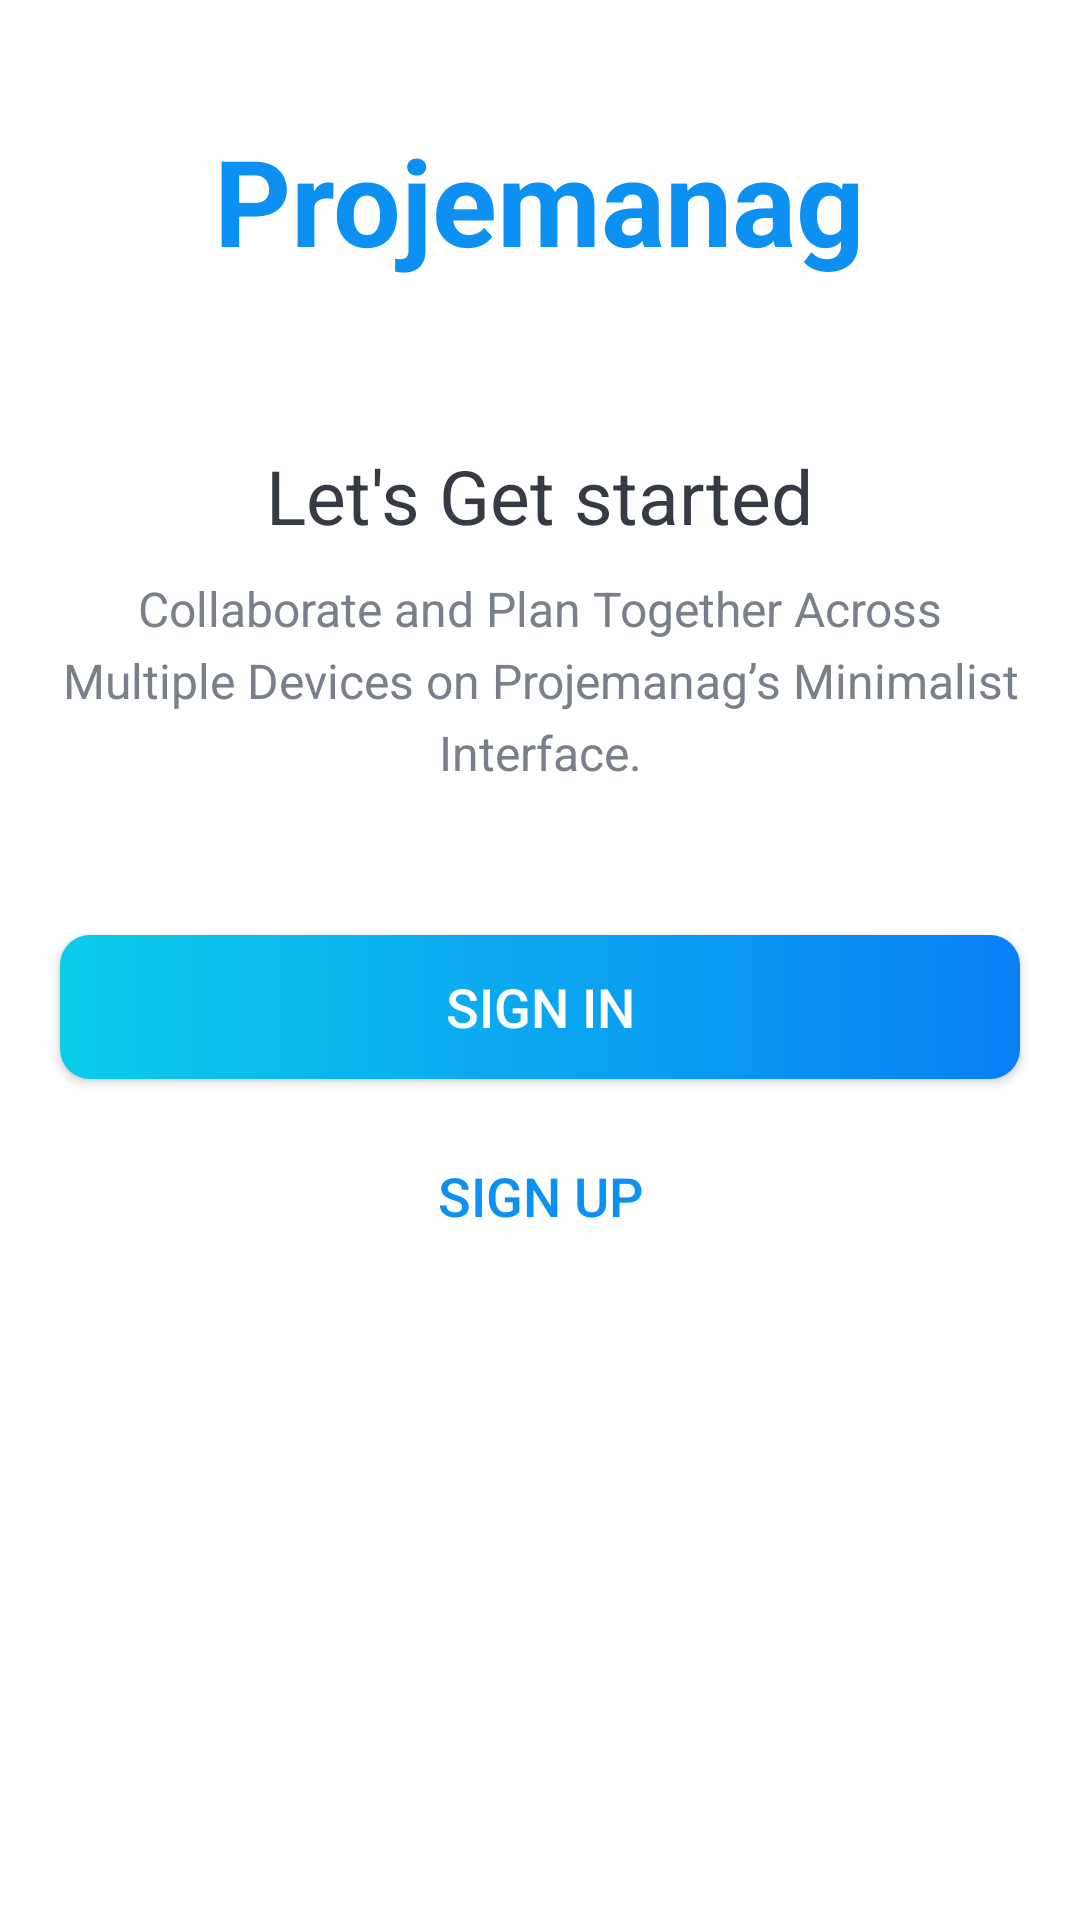

Here is an Android app screen rendered from its layout file. Give the layout XML and the strings, colors and styles it references.
<!-- AndroidManifest.xml: activity theme AppTheme.NoActionBar -->
<!-- res/layout/activity_intro.xml -->
<?xml version="1.0" encoding="utf-8"?>
<LinearLayout xmlns:android="http://schemas.android.com/apk/res/android"
    xmlns:app="http://schemas.android.com/apk/res-auto"
    xmlns:tools="http://schemas.android.com/tools"
    android:layout_width="match_parent"
    android:layout_height="match_parent"
    tools:context=".activities.IntroActivity"
    android:background="@drawable/intro_background"
    android:gravity="center_horizontal"
    android:orientation="vertical"
    >

    <TextView
        android:id="@+id/tv_app_title_name"
        android:layout_width="wrap_content"
        android:layout_height="wrap_content"
        android:text="@string/app_name"
        android:textSize="@dimen/intro_screen_title_text_size"
        android:textStyle="bold"
        android:layout_marginTop="@dimen/intro_screen_title_text_marginTop"
        android:textColor="@color/colorAccent"
        />

    <ImageView
        android:layout_width="wrap_content"
        android:layout_height="wrap_content"
        android:src="@drawable/ic_task_image"
        android:layout_marginTop="@dimen/intro_screen_image_marginTop"
        android:contentDescription="Image"
        />

    <TextView
        android:layout_width="wrap_content"
        android:layout_height="wrap_content"
        android:layout_marginTop="@dimen/lets_get_started_text_marginTop"
        android:text="@string/let_s_get_started_text"
        android:textSize="@dimen/lets_get_started_text_size"
        android:textColor="@color/primary_text_color"
        />

    <TextView
        android:layout_width="wrap_content"
        android:layout_height="wrap_content"
        android:layout_marginTop="@dimen/intro_text_marginTop"
        android:textSize="@dimen/intro_text_size"
        android:textColor="@color/secondary_text_color"
        android:text="@string/intro_text_description"
        android:layout_marginEnd="@dimen/intro_text_marginStartEnd"
        android:layout_marginStart="@dimen/intro_text_marginStartEnd"
        android:lineSpacingExtra="@dimen/intro_text_line_spacing_extra"
        android:gravity="center"
        />

    <androidx.appcompat.widget.AppCompatButton
        android:id="@+id/btn_sign_in_intro"
        android:layout_width="match_parent"
        android:layout_height="wrap_content"
        android:layout_gravity="center"
        android:layout_marginStart="@dimen/btn_marginStartEnd"
        android:layout_marginTop="@dimen/intro_screen_sign_in_btn_marginTop"
        android:layout_marginEnd="@dimen/btn_marginStartEnd"
        android:background="@drawable/shape_button_rounded"
        android:foreground="?attr/selectableItemBackground"
        android:gravity="center"
        android:paddingTop="@dimen/btn_paddingTopBottom"
        android:paddingBottom="@dimen/btn_paddingTopBottom"
        android:text="@string/sign_in"
        android:textColor="@color/white"
        android:textSize="@dimen/btn_text_size" />

    <androidx.appcompat.widget.AppCompatButton
        android:id="@+id/btn_sign_up_intro"
        android:layout_width="match_parent"
        android:layout_height="wrap_content"
        android:layout_gravity="center"
        android:layout_marginTop="@dimen/intro_screen_sign_up_btn_marginTop"
        android:layout_marginStart="@dimen/btn_marginStartEnd"
        android:layout_marginEnd="@dimen/btn_marginStartEnd"
        android:background="@drawable/white_border_shape_button_rounded"
        android:gravity="center"
        android:paddingTop="@dimen/btn_paddingTopBottom"
        android:paddingBottom="@dimen/btn_paddingTopBottom"
        android:foreground="?attr/selectableItemBackground"
        android:text="@string/sign_up"
        android:textColor="@color/colorAccent"
        android:textSize="@dimen/btn_text_size"/>

</LinearLayout>
<!-- resources referenced by this layout -->
<resources>
  <color name="colorAccent">#0C90F1</color>
  <color name="primary_text_color">#363A43</color>
  <color name="secondary_text_color">#7A8089</color>
  <color name="white">#FFFFFFFF</color>
  <dimen name="btn_marginStartEnd">20dp</dimen>
  <dimen name="btn_paddingTopBottom">8dp</dimen>
  <dimen name="btn_text_size">18sp</dimen>
  <dimen name="intro_screen_image_marginTop">30dp</dimen>
  <dimen name="intro_screen_sign_in_btn_marginTop">50dp</dimen>
  <dimen name="intro_screen_sign_up_btn_marginTop">15dp</dimen>
  <dimen name="intro_screen_title_text_marginTop">40dp</dimen>
  <dimen name="intro_screen_title_text_size">40sp</dimen>
  <dimen name="intro_text_line_spacing_extra">5dp</dimen>
  <dimen name="intro_text_marginStartEnd">20dp</dimen>
  <dimen name="intro_text_marginTop">10dp</dimen>
  <dimen name="intro_text_size">16sp</dimen>
  <dimen name="lets_get_started_text_marginTop">25dp</dimen>
  <dimen name="lets_get_started_text_size">25sp</dimen>
  <!-- drawable shape_button_rounded (drawable) -->
  <?xml version="1.0" encoding="utf-8"?>
  <shape xmlns:android="http://schemas.android.com/apk/res/android"
      android:shape="rectangle">
  
      <gradient
          android:angle="360"
          android:endColor="#0A80F5"
          android:startColor="#0BCCEB"
          android:type="linear"/>
  
      <corners android:radius="10dp"/>
  
  </shape>
  <string name="app_name">Projemanag</string>
  <string name="intro_text_description">Collaborate and Plan Together Across Multiple Devices on Projemanag’s Minimalist Interface.</string>
  <string name="let_s_get_started_text">Let\'s Get started</string>
  <string name="sign_in">SIGN IN</string>
  <string name="sign_up">SIGN UP</string>
  <style name="AppTheme.NoActionBar">
         <item name="windowActionBar">false</item>
         <item name="windowNoTitle">true</item>
     </style>
</resources>
